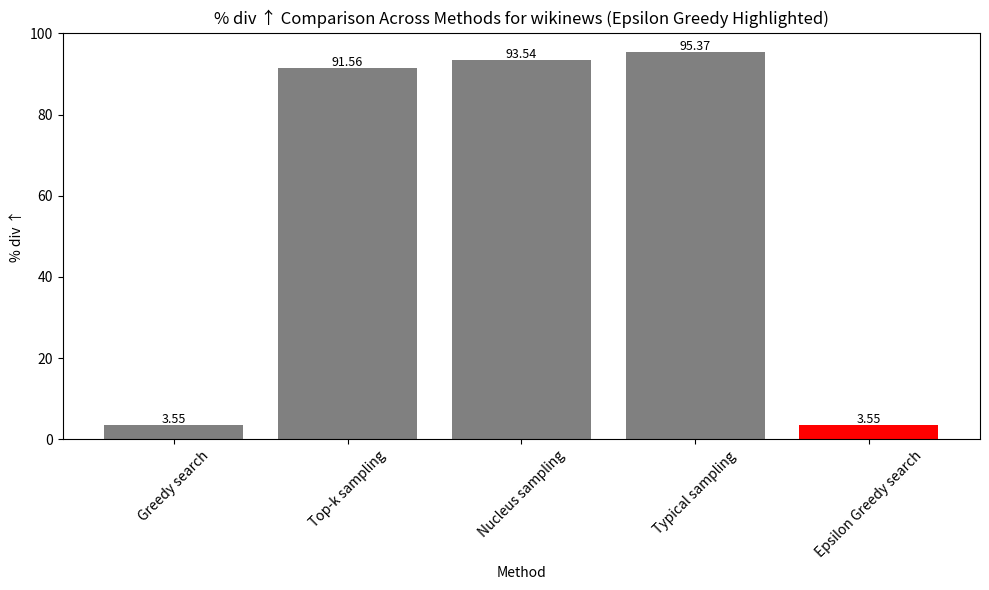
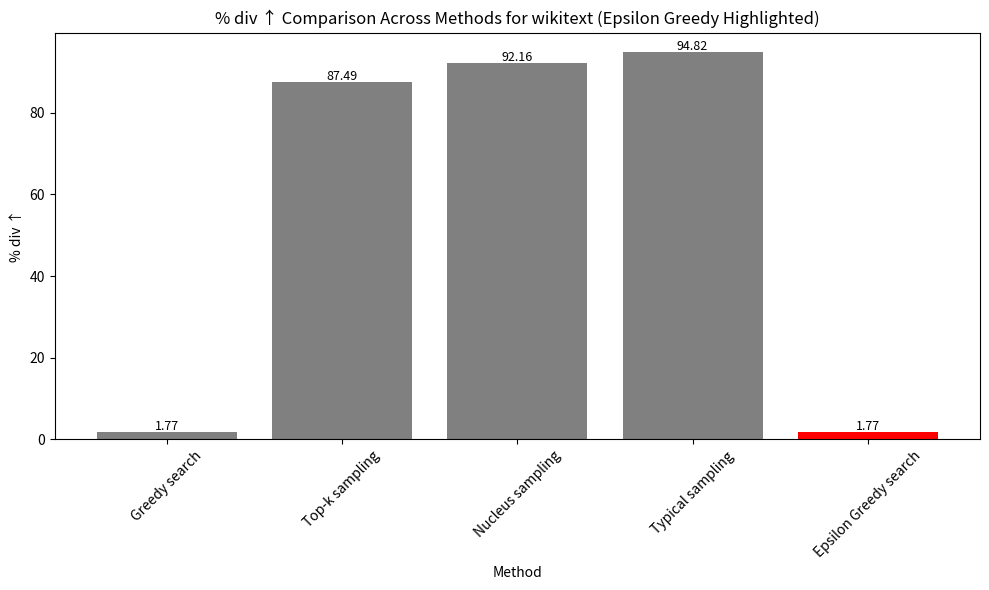
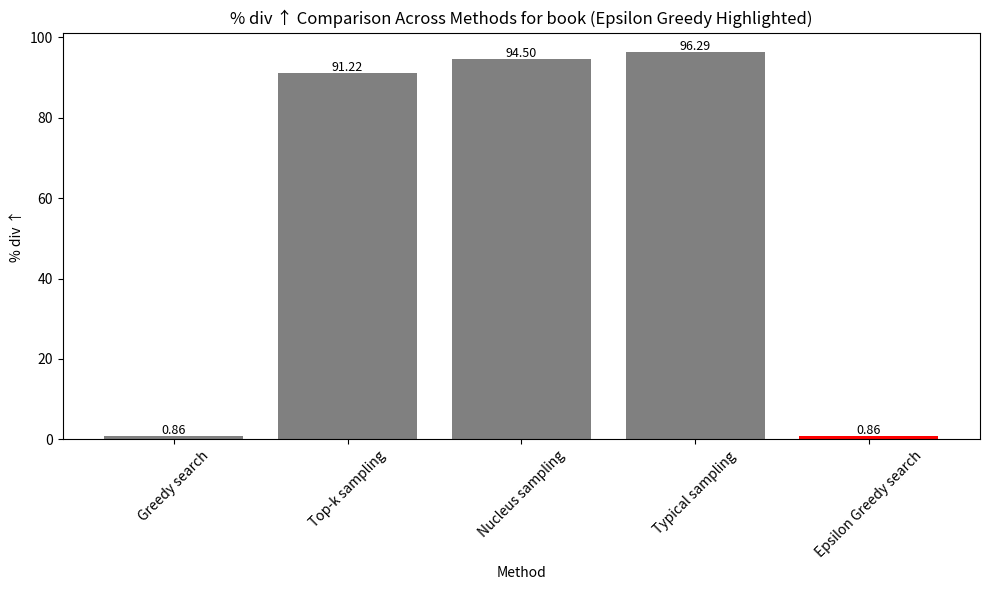
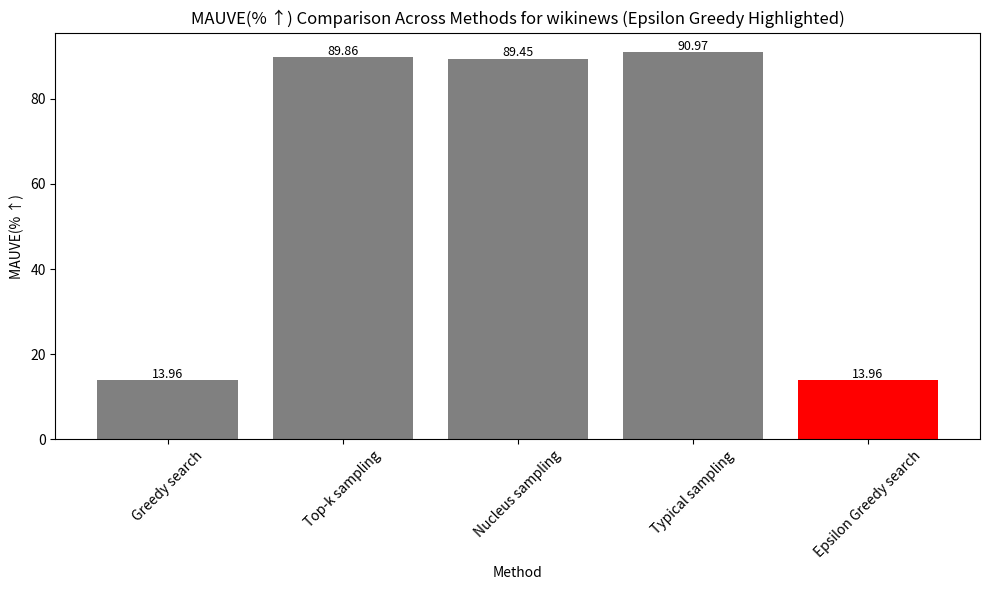
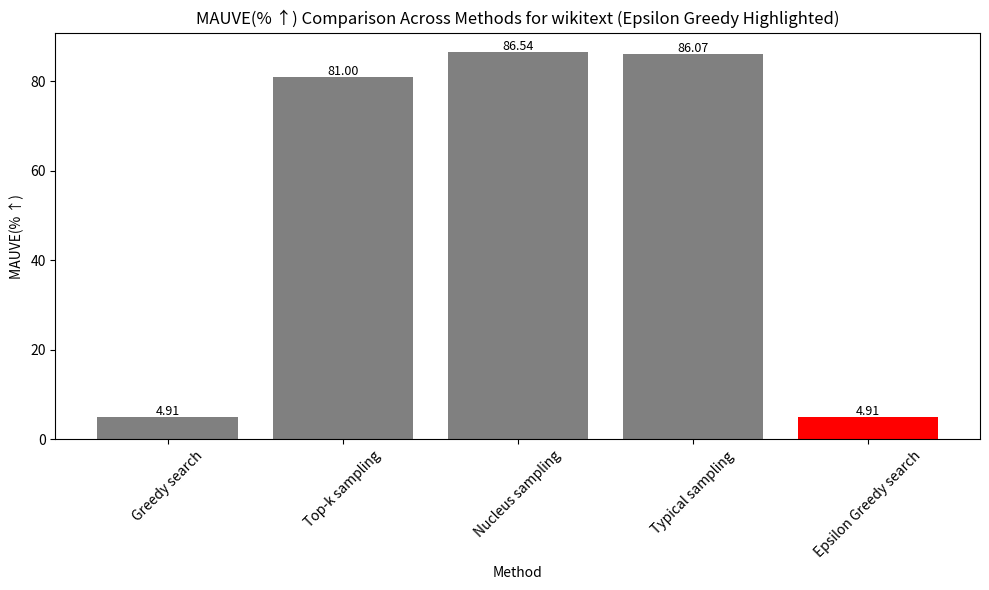
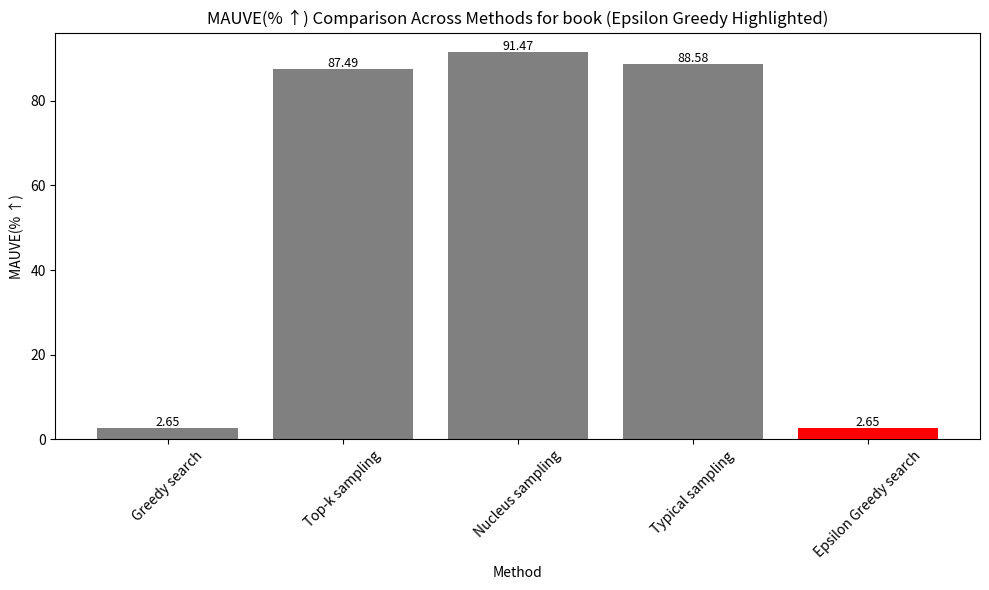
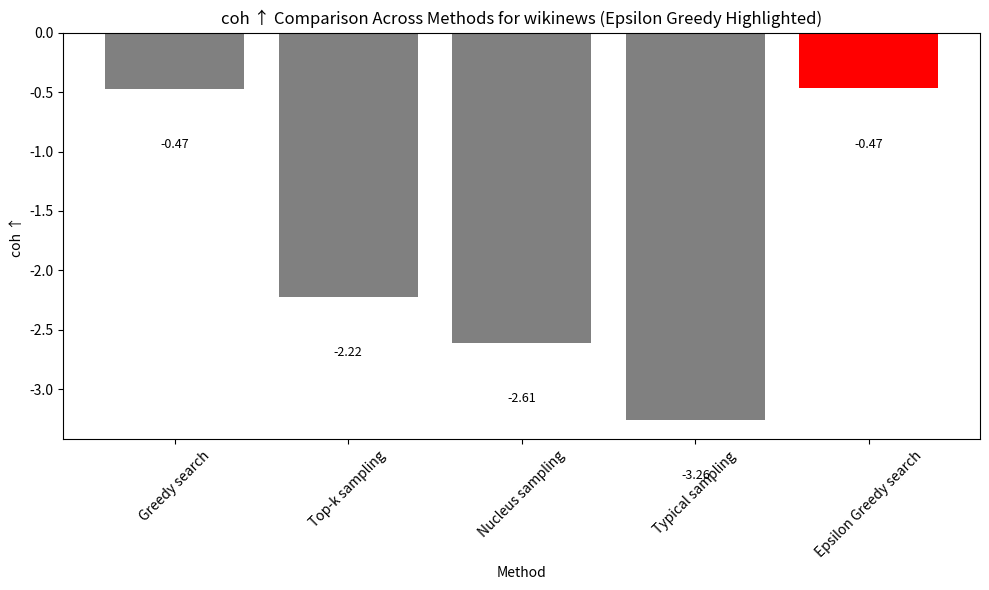
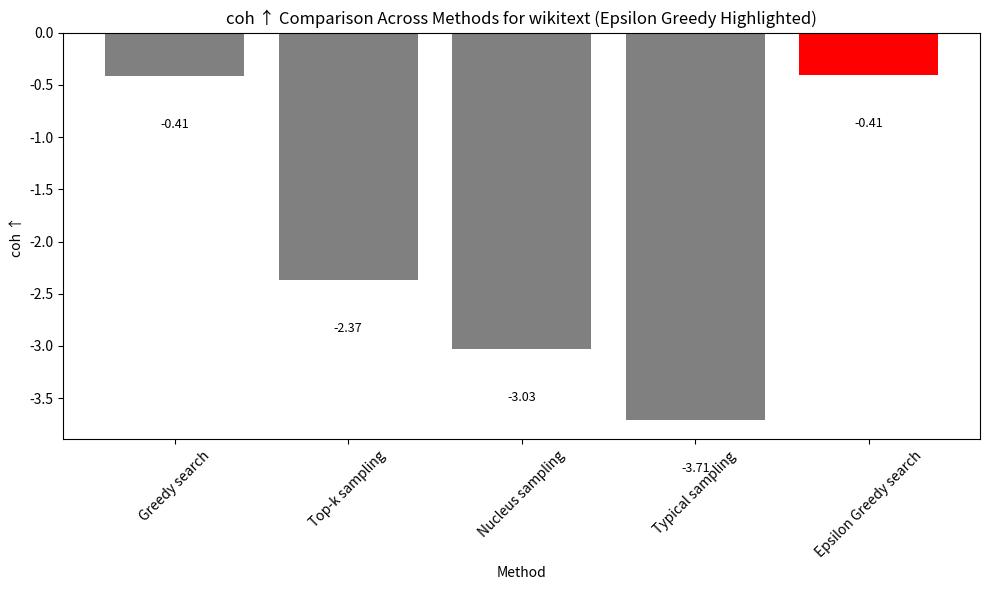
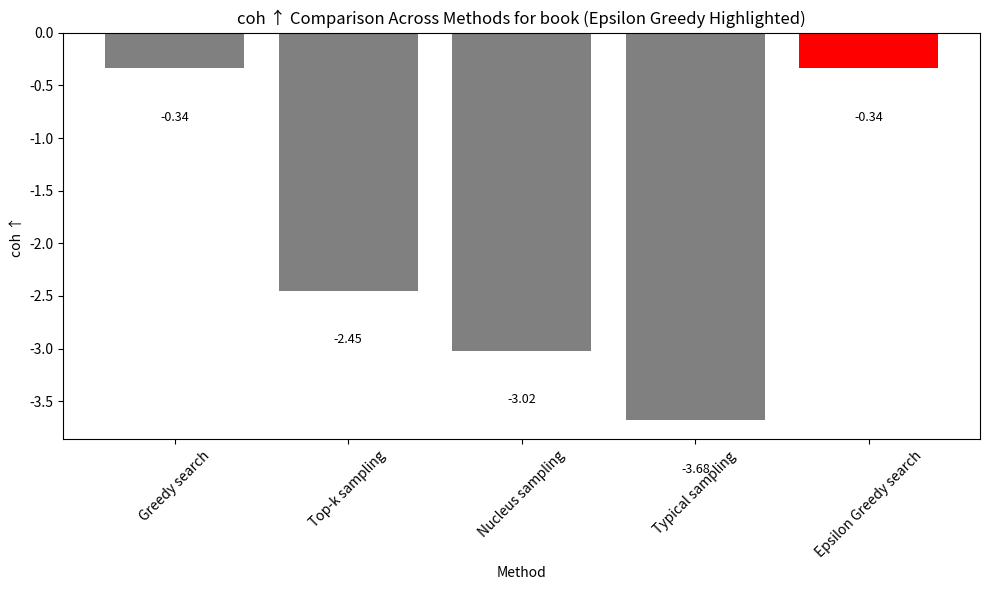

Write Python code to recreate these figures, in order.
import matplotlib.pyplot as plt
import pandas as pd

# Updated dataset with new Epsilon Greedy values
data = {
    "Dataset": ["wikinews"] * 5 + ["wikitext"] * 5 + ["book"] * 5,
    "Method": [
        "Greedy search", "Top-k sampling", "Nucleus sampling", "Typical sampling", "Epsilon Greedy search",
        "Greedy search", "Top-k sampling", "Nucleus sampling", "Typical sampling", "Epsilon Greedy search",
        "Greedy search", "Top-k sampling", "Nucleus sampling", "Typical sampling", "Epsilon Greedy search"
    ],
    "% div ↑": [
        3.55, 91.56, 93.54, 95.37, 3.55,  # Wikinews
        1.77, 87.49, 92.16, 94.82, 1.77,  # Wikitext
        0.86, 91.22, 94.5, 96.29, 0.86   # Book
    ],
    "MAUVE(% ↑)": [
        13.96, 89.86, 89.45, 90.97, 13.96,  # Wikinews
        4.91, 81.0, 86.54, 86.07, 4.91,     # Wikitext
        2.65, 87.49, 91.47, 88.58, 2.65     # Book
    ],
    "coh ↑": [
        -0.47, -2.22, -2.61, -3.26, -0.4674,  # Wikinews
        -0.41, -2.37, -3.03, -3.71, -0.4069,  # Wikitext
        -0.3362, -2.45, -3.02, -3.68, -0.3362 # Book
    ]
}

df = pd.DataFrame(data)

# Generate updated visualizations for each metric and dataset
metrics = ["% div ↑", "MAUVE(% ↑)", "coh ↑"]
datasets = df["Dataset"].unique()

for metric in metrics:
    for dataset in datasets:
        subset = df[df["Dataset"] == dataset]

        plt.figure(figsize=(10, 6))
        colors = ['red' if method == 'Epsilon Greedy search' else 'gray' for method in subset["Method"]]
        plt.bar(subset["Method"], subset[metric], color=colors)
        plt.title(f"{metric} Comparison Across Methods for {dataset} (Epsilon Greedy Highlighted)")
        plt.xlabel("Method")
        plt.ylabel(metric)
        plt.xticks(rotation=45)
        plt.tight_layout()

        # Annotate values on bars
        for index, value in enumerate(subset[metric]):
            plt.text(index, value + (0.5 if value > 0 else -0.5), f"{value:.2f}", ha='center', fontsize=9)

        plt.show()
